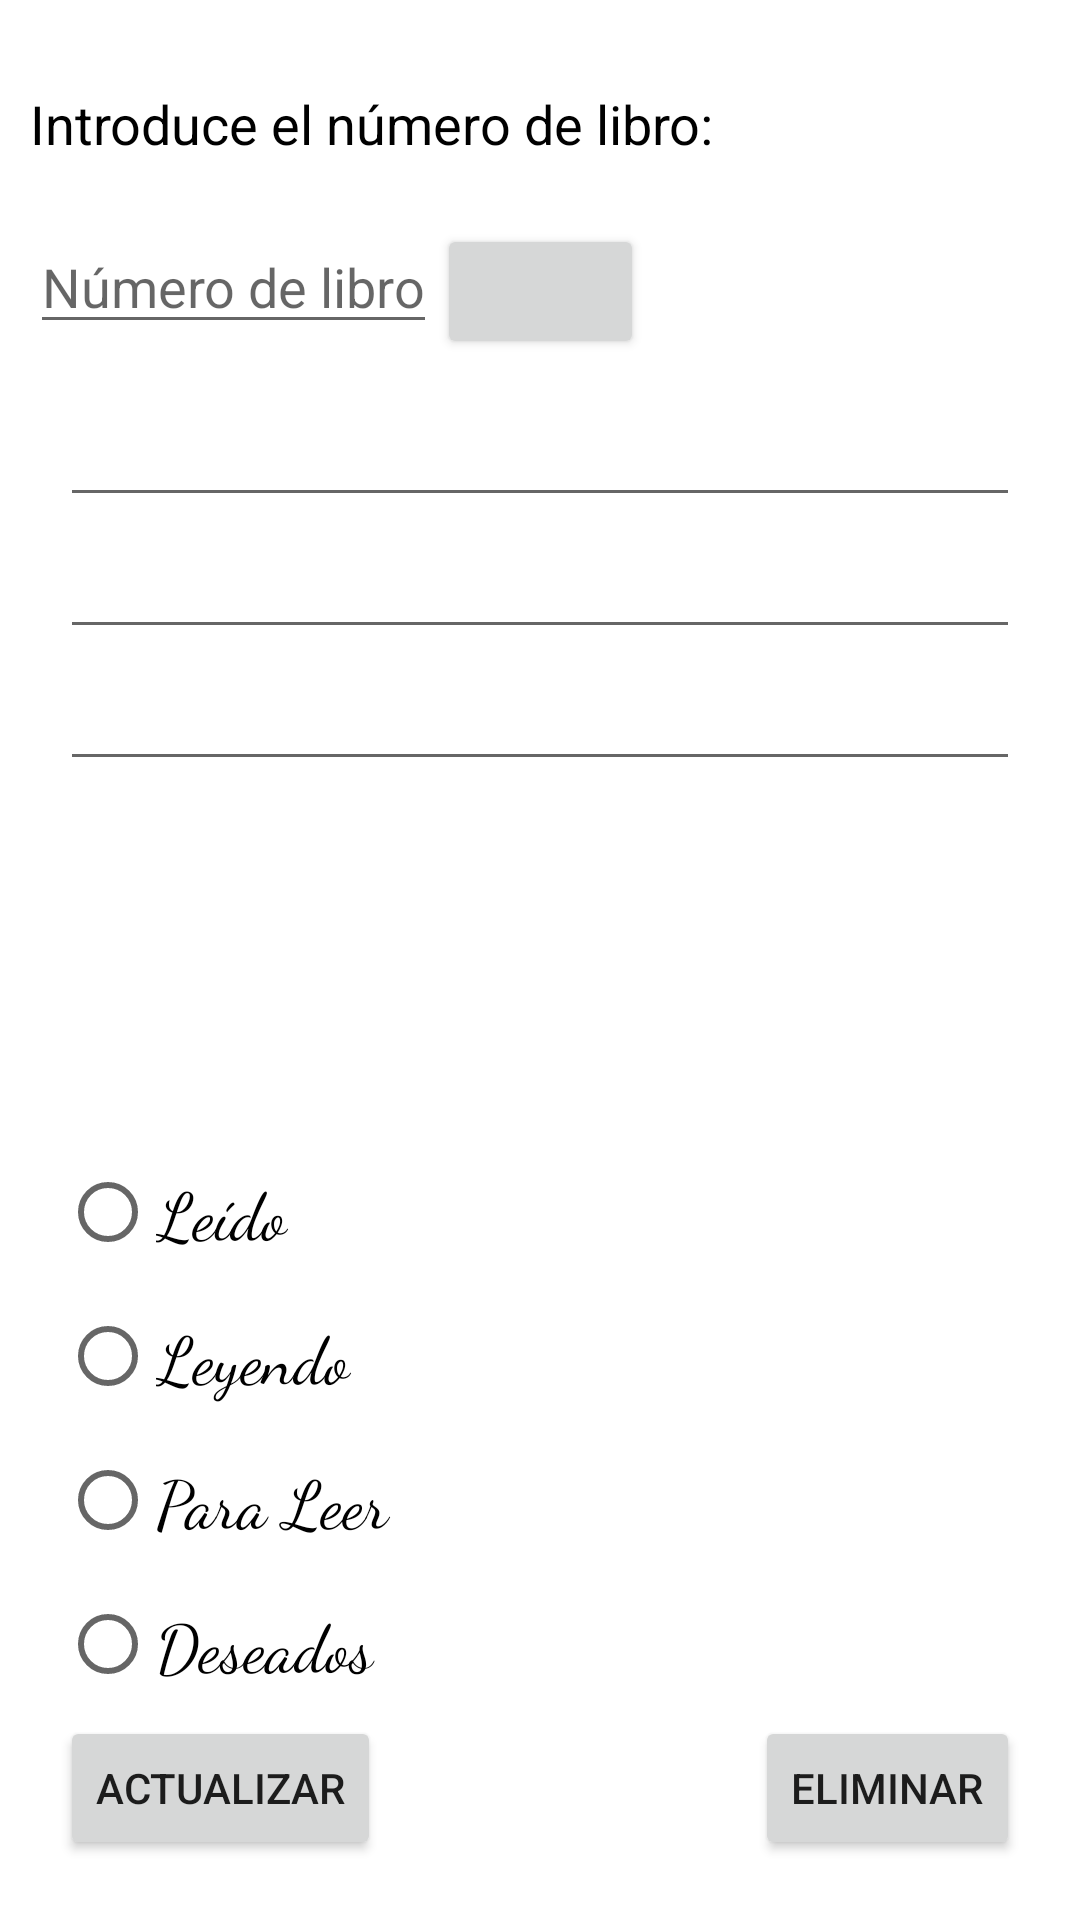

The Android layout XML behind this screen, and the referenced resources:
<!-- AndroidManifest.xml: application theme Theme.AppLibros20 -->
<!-- res/layout/fragment_delete.xml -->
<?xml version="1.0" encoding="utf-8"?>
<LinearLayout xmlns:android="http://schemas.android.com/apk/res/android"
    xmlns:tools="http://schemas.android.com/tools"
    android:layout_width="match_parent"
    android:layout_height="match_parent"
    android:orientation="vertical"
    tools:context=".ui.delete.DeleteFragment">
    <TextView
        android:id="@+id/tv_name_user"
        android:layout_width="match_parent"
        android:layout_height="wrap_content"
        android:gravity="right"
        android:layout_marginRight="10dp"
        android:layout_marginLeft="10dp"/>
    
    <LinearLayout
        android:layout_width="wrap_content"
        android:layout_height="wrap_content"
        android:padding="10dp"
        android:orientation="horizontal">

        <TextView
            android:layout_width="wrap_content"
            android:layout_height="wrap_content"
            android:textSize="18sp"
            android:textColor="@color/black"
            android:text="@string/insert_number" />

        <TextView
            android:id="@+id/delete_tw_id"
            android:layout_width="202dp"
            android:textColor="@color/white"
            android:layout_height="wrap_content"
            android:layout_weight="1" />

    </LinearLayout>

    <LinearLayout
        android:layout_width="wrap_content"
        android:layout_height="wrap_content"
        android:padding="10dp"

        android:orientation="horizontal">

        <EditText
            android:id="@+id/delete_et_search"
            android:layout_width="wrap_content"
            android:layout_height="wrap_content"
            android:layout_weight="1"
            android:hint="Número de libro"
            android:inputType="number" />

        <Button
            android:id="@+id/delete_imageButton_search"
            android:layout_width="69dp"
            android:layout_height="45dp"
            android:layout_weight="1"
            android:drawableBottom="@drawable/search" />
    </LinearLayout>

    <LinearLayout
        android:layout_width="match_parent"
        android:layout_height="wrap_content"
        android:layout_weight="1"
        android:orientation="vertical">


        <EditText
            android:id="@+id/delete_et_title"
            android:layout_width="match_parent"
            android:layout_height="wrap_content"
            android:layout_marginStart="20dp"
            android:layout_marginLeft="20dp"
            android:layout_marginEnd="20dp"
            android:layout_marginRight="20dp"
            android:ems="10"
            android:inputType="text"
            android:textSize="20sp" />


        <EditText
            android:id="@+id/delete_et_author"
            android:layout_width="match_parent"
            android:layout_height="wrap_content"
            android:layout_marginStart="20dp"
            android:layout_marginLeft="20dp"
            android:layout_marginEnd="20dp"
            android:layout_marginRight="20dp"
            android:ems="10"
            android:gravity="start|top"

            android:inputType="text"
            android:textSize="20sp" />


        <EditText
            android:id="@+id/delete_et_description"
            android:layout_width="match_parent"
            android:layout_height="wrap_content"
            android:layout_marginStart="20dp"
            android:layout_marginLeft="20dp"
            android:layout_marginEnd="20dp"
            android:layout_marginRight="20dp"
            android:ems="10"
            android:gravity="start|top"
            android:inputType="textMultiLine"
            android:maxLength="300"
            android:textSize="20sp" />

    </LinearLayout>

    <RadioGroup
        android:id="@+id/delete_rg"
        android:layout_width="match_parent"
        android:layout_height="wrap_content"
        android:layout_marginStart="20dp">

        <RadioButton
            android:id="@+id/delete_rb_read"
            android:layout_width="match_parent"
            android:layout_height="wrap_content"
            android:fontFamily="cursive"
            android:text="@string/read"
            android:textAppearance="@style/TextAppearance.AppCompat.Body1"
            android:textSize="22sp" />

        <RadioButton
            android:id="@+id/delete_rb_reading"
            android:layout_width="match_parent"
            android:layout_height="wrap_content"
            android:fontFamily="cursive"
            android:text="@string/reading"
            android:textAppearance="@style/TextAppearance.AppCompat.Body1"
            android:textSize="22sp" />

        <RadioButton
            android:id="@+id/delete_rb_to_read"
            android:layout_width="match_parent"
            android:layout_height="wrap_content"
            android:fontFamily="cursive"
            android:text="@string/to_read"
            android:textAppearance="@style/TextAppearance.AppCompat.Body1"
            android:textSize="22sp" />

        <RadioButton
            android:id="@+id/delete_rb_wish"
            android:layout_width="match_parent"
            android:layout_height="wrap_content"
            android:fontFamily="cursive"
            android:text="@string/wish"
            android:textAppearance="@style/TextAppearance.AppCompat.Body1"
            android:textSize="22sp" />

    </RadioGroup>

    <LinearLayout
        android:id="@+id/delete_ly_buttons"
        android:layout_width="match_parent"
        android:layout_height="wrap_content"
        android:layout_marginStart="20dp"
        android:layout_marginBottom="20dp"
        android:layout_marginEnd="20dp"
        android:orientation="horizontal">

        <Button
            android:id="@+id/delete_bt_update"
            android:layout_width="wrap_content"
            android:layout_height="wrap_content"
            android:text="@string/update_book" />

        <View
            android:id="@+id/divider2"
            android:layout_width="1dp"
            android:layout_height="match_parent"
            android:layout_weight="1"
            android:backgroundTint="@color/white"
            android:background="?android:attr/listDivider" />

        <Button
            android:id="@+id/delete_bt_delete"
            android:layout_width="wrap_content"
            android:layout_height="wrap_content"
            android:text="@string/delete_book" />
    </LinearLayout>

</LinearLayout>
<!-- resources referenced by this layout -->
<resources>
  <string name="delete_book">Eliminar</string>
  <string name="insert_number">Introduce el número de libro:</string>
  <string name="read">Leído</string>
  <string name="reading">Leyendo</string>
  <string name="to_read">Para Leer</string>
  <string name="update_book">Actualizar</string>
  <string name="wish">Deseados</string>
  <style name="Theme.AppLibros20" parent="Theme.MaterialComponents.DayNight.DarkActionBar">
          
          <item name="colorPrimary">#B885FF</item>
          <item name="colorPrimaryVariant">@color/purple_700</item>
          <item name="colorOnPrimary">@color/white</item>
          
          <item name="colorSecondary">@color/teal_200</item>
          <item name="colorSecondaryVariant">@color/teal_700</item>
          <item name="colorOnSecondary">@color/black</item>
          
          <item name="android:statusBarColor" tools:targetApi="l">?attr/colorPrimaryVariant</item>
          
      </style>
  <!-- not gathered from this repository: default colours our renderer supplied (Android Studio template values) -->
  <color name="purple_700">#FF3700B3</color>
  <color name="teal_200">#FF03DAC5</color>
  <color name="teal_700">#FF018786</color>
  <color name="black">#FF000000</color>
  <color name="white">#FFFFFFFF</color>
</resources>
